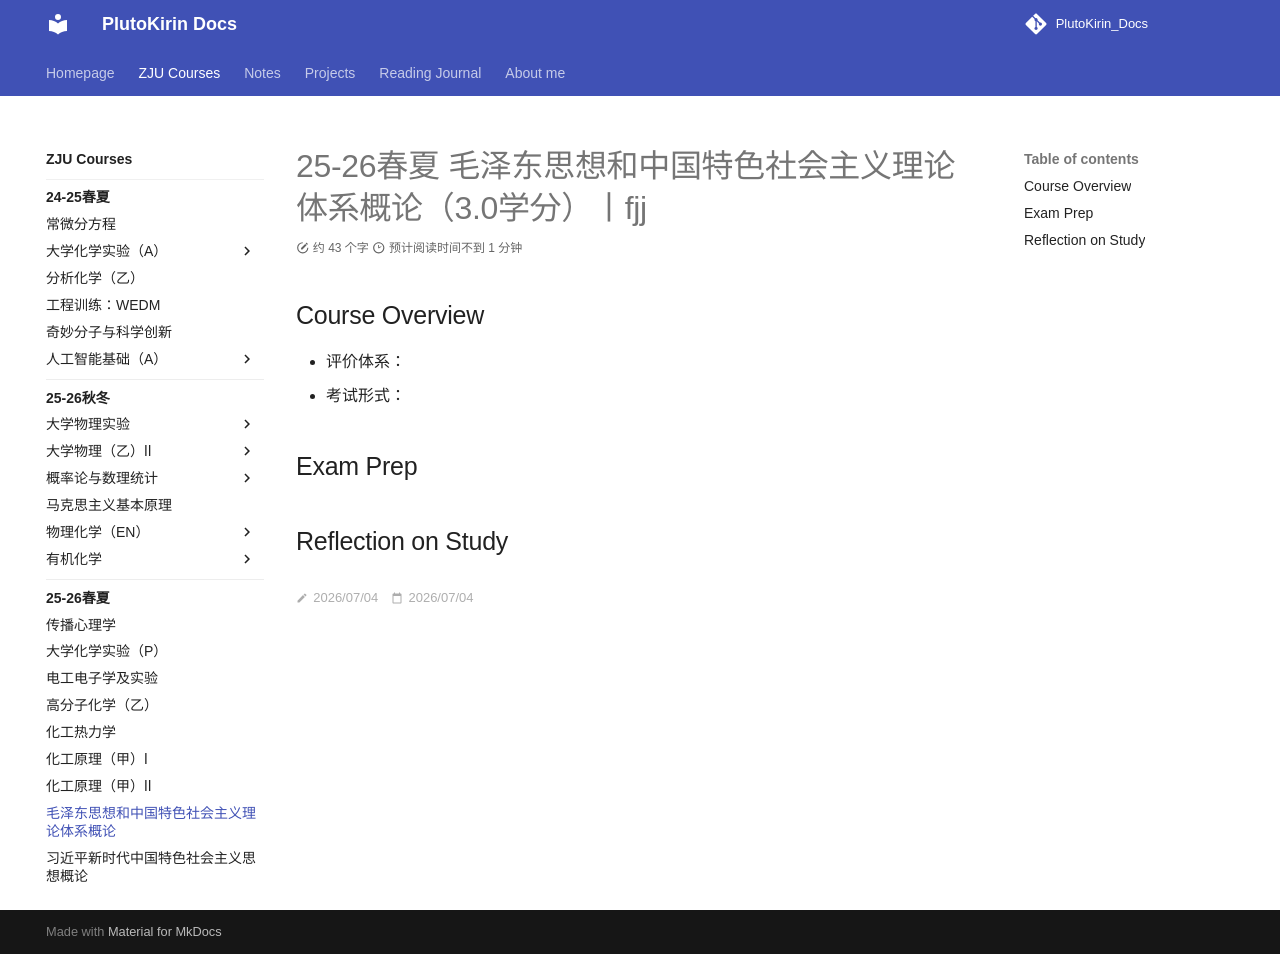

repository: PlutoKirin/PlutoKirin_Docs · page: ZJU_courses/Mao_Zedong_Thought_and_Socialism_Theory/index.html · generator: mkdocs

---
title: 25-26春夏 毛泽东思想和中国特色社会主义理论体系概论（3.0学分）丨fjj
created: 2026/07/04
last_modified: 2026/07/04
tags:
  - ZJU
author:
summary:
---
# 25-26春夏 毛泽东思想和中国特色社会主义理论体系概论（3.0学分）丨fjj
## Course Overview
- 评价体系：
- 考试形式：

## Exam Prep

## Reflection on Study
